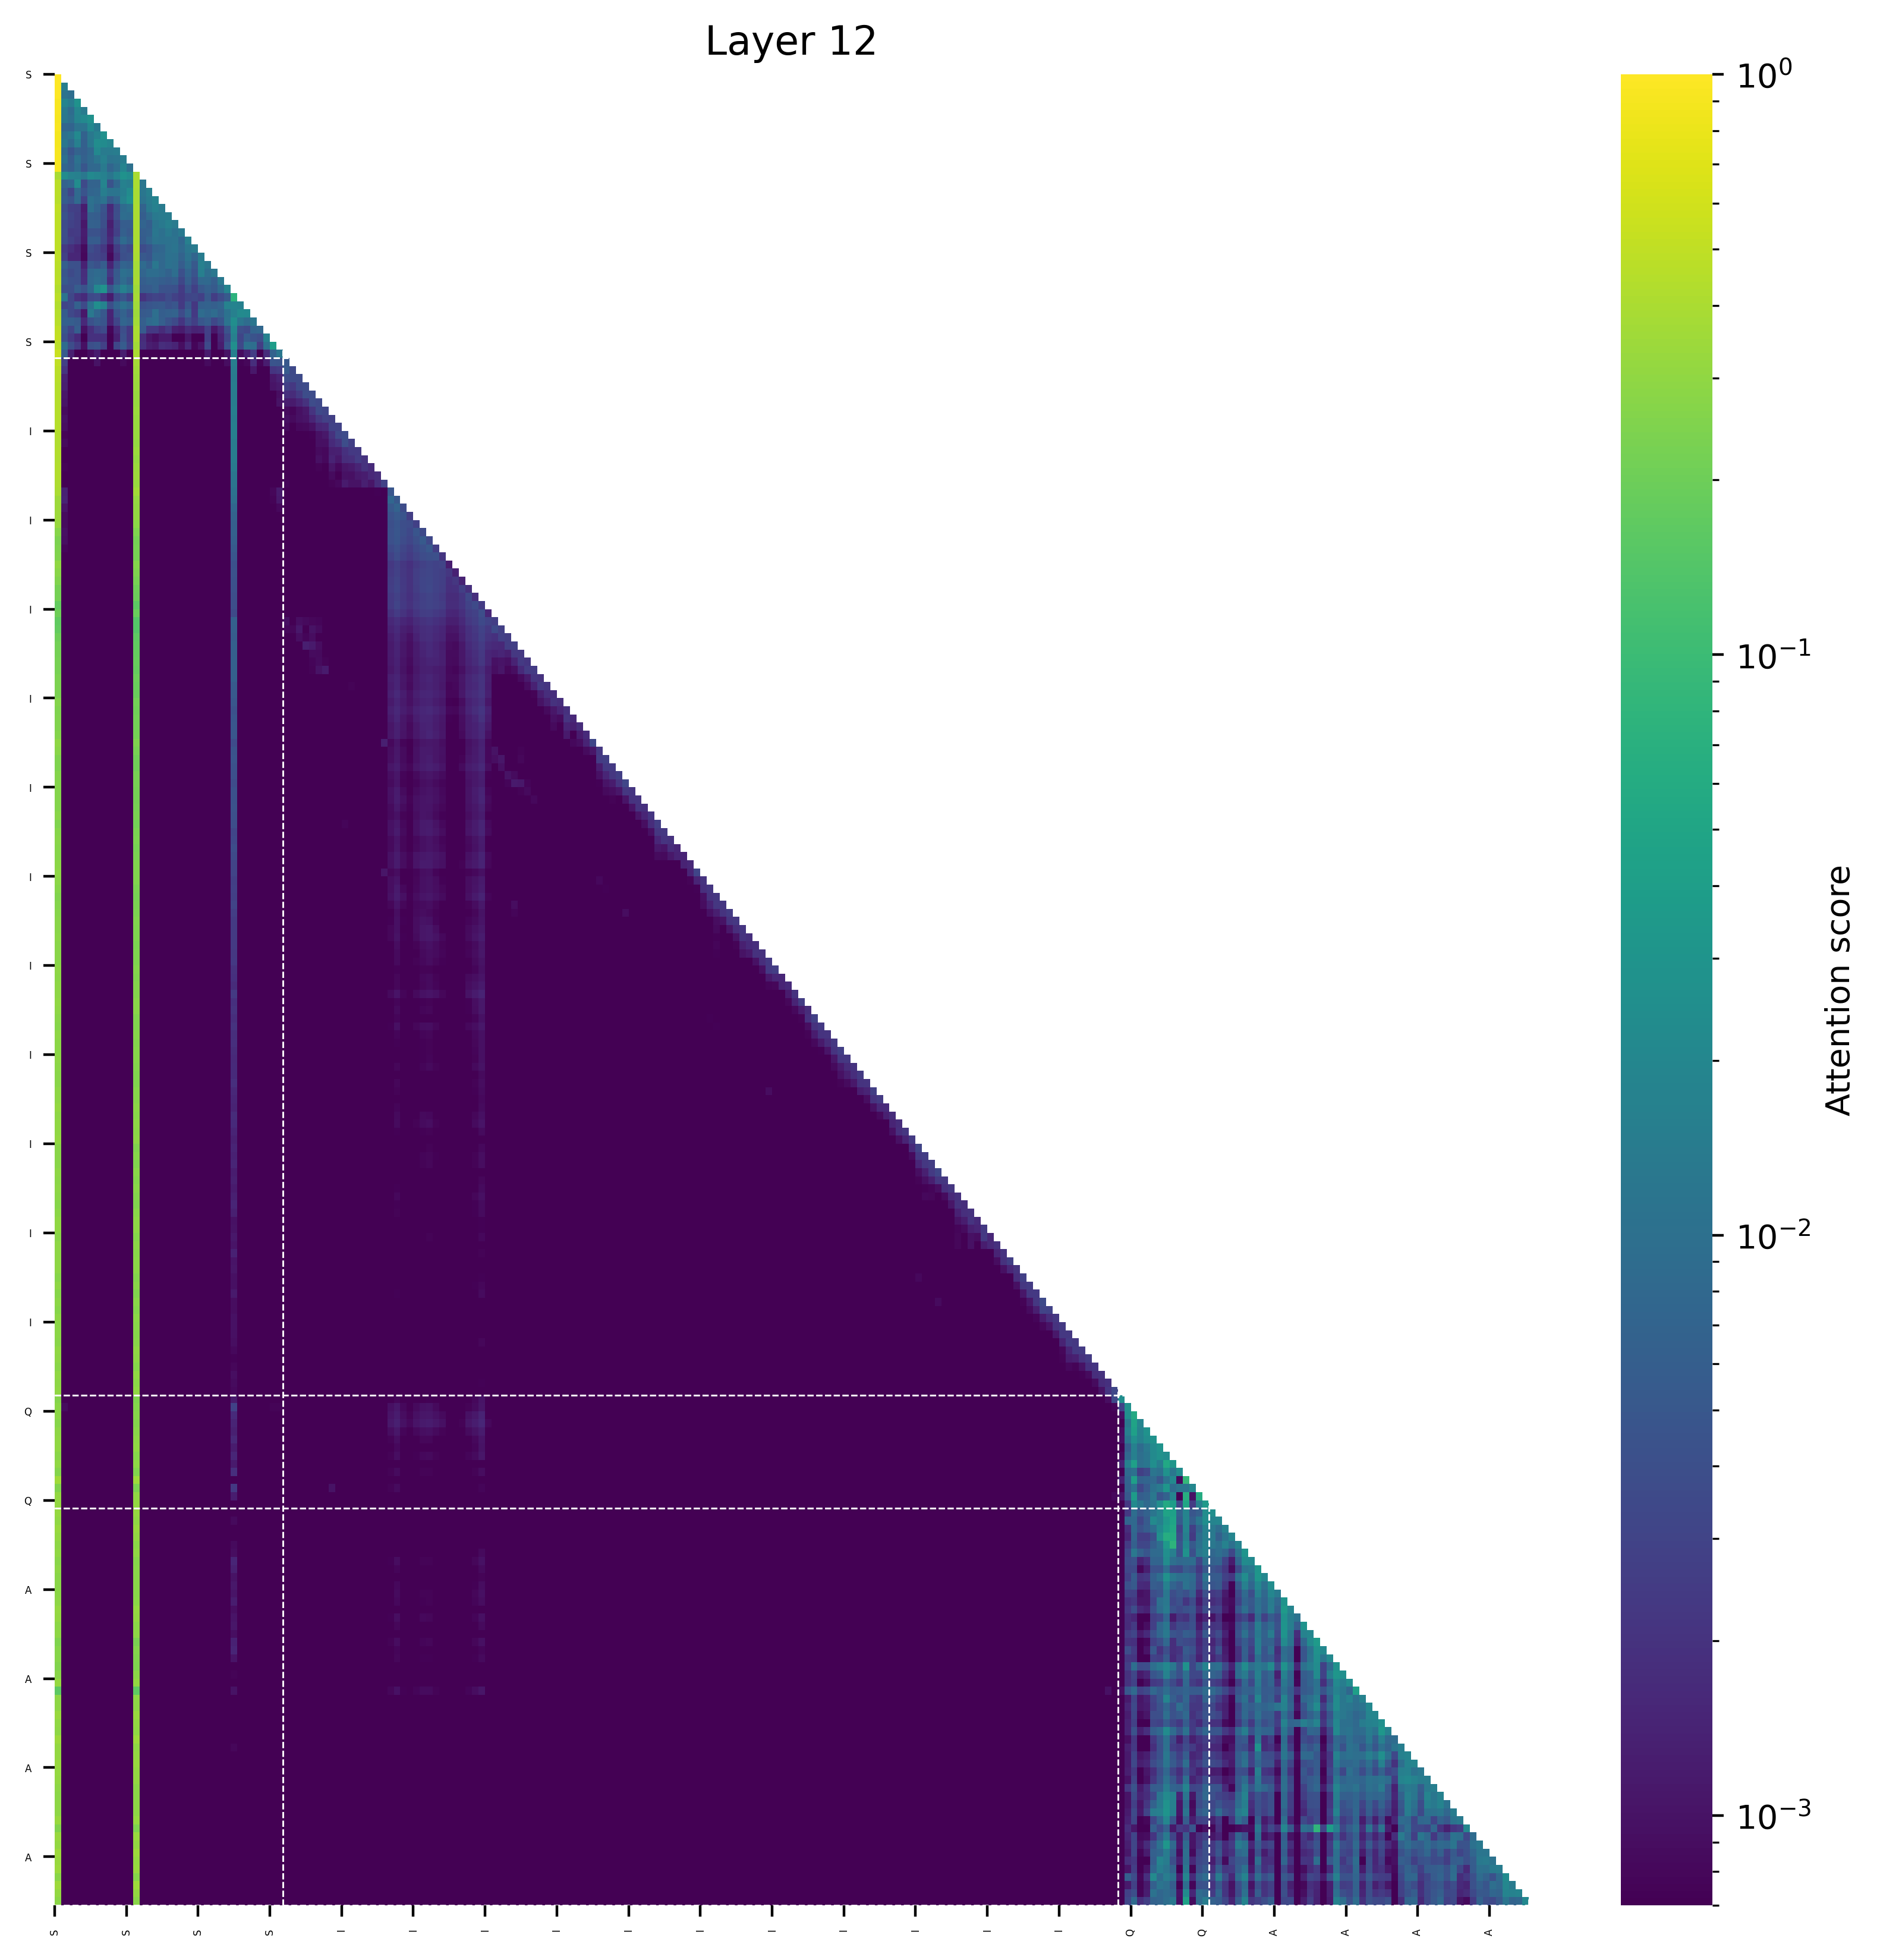

The table this chart was drawn from, first rows:
(0, 1.0), (154, 0.0), (142, 0.0), (153, 0.0), (152, 0.0), (151, 0.0), (150, 0.0), (149, 0.0), (143, 0.0), (144, 0.0)
(0, 0.984588623046875), (1, 0.015425655990839005), (154, 0.0), (142, 0.0), (153, 0.0), (152, 0.0), (151, 0.0), (150, 0.0), (149, 0.0), (143, 0.0)
(0, 0.9793853759765625), (1, 0.011263491585850716), (2, 0.009315542876720428), (150, 0.0), (155, 0.0), (151, 0.0), (152, 0.0), (153, 0.0), (154, 0.0), (143, 0.0)
(0, 0.9384613037109375), (3, 0.028768720105290413), (1, 0.018354984000325203), (2, 0.01443503238260746), (150, 0.0), (155, 0.0), (151, 0.0), (152, 0.0), (153, 0.0), (154, 0.0)
(0, 0.9442901611328125), (3, 0.019859254360198975), (4, 0.013784017413854599), (1, 0.01327199675142765), (2, 0.008784370496869087), (150, 0.0), (155, 0.0), (151, 0.0), (152, 0.0), (153, 0.0)
(0, 0.9110565185546875), (5, 0.027014780789613724), (4, 0.021386586129665375), (3, 0.018352162092924118), (1, 0.01232236996293068), (2, 0.00987408310174942), (151, 0.0), (152, 0.0), (153, 0.0), (150, 0.0)
(0, 0.9292144775390625), (5, 0.020924421027302742), (6, 0.013279184699058533), (4, 0.011104818433523178), (3, 0.010985476896166801), (1, 0.0074479952454566956), (2, 0.0070353224873542786), (152, 0.0), (153, 0.0), (154, 0.0)
(0, 0.8925933837890625), (7, 0.026982411742210388), (3, 0.02148316614329815), (6, 0.017020288854837418), (5, 0.013004042208194733), (2, 0.01190279796719551), (1, 0.010314136743545532), (4, 0.00670505128800869), (152, 0.0), (153, 0.0)
(0, 0.8788604736328125), (6, 0.024108655750751495), (7, 0.022488482296466827), (8, 0.018833506852388382), (3, 0.01594815030694008), (5, 0.012648746371269226), (1, 0.012377094477415085), (2, 0.008398130536079407), (4, 0.006353344768285751), (152, 0.0)
(0, 0.9030914306640625), (6, 0.02061840146780014), (9, 0.014764226973056793), (8, 0.013974439352750778), (7, 0.013921789824962616), (1, 0.008078830316662788), (5, 0.007891107350587845), (3, 0.006814083084464073), (4, 0.006082275882363319), (2, 0.004741333425045013)
(0, 0.8930892944335938), (7, 0.01612531580030918), (10, 0.01464332640171051), (6, 0.011938095092773438), (9, 0.011717472225427628), (8, 0.011015491560101509), (3, 0.01082378439605236), (1, 0.010013051331043243), (5, 0.008300099521875381), (4, 0.006459550932049751)
(0, 0.897369384765625), (10, 0.018539858981966972), (7, 0.013396229594945908), (11, 0.010125676169991493), (9, 0.009580671787261963), (3, 0.00922958180308342), (6, 0.008237795904278755), (5, 0.007991626858711243), (1, 0.007395168766379356), (8, 0.007211271673440933)
(12, 0.40204620361328125), (0, 0.3897819519042969), (10, 0.027850747108459473), (11, 0.023450613021850586), (1, 0.022976160049438477), (5, 0.021513283252716064), (6, 0.019132554531097412), (9, 0.017831504344940186), (2, 0.017781376838684082), (7, 0.016757667064666748)
(0, 0.47589874267578125), (12, 0.39444732666015625), (3, 0.02334514446556568), (7, 0.018665825948119164), (10, 0.01657341793179512), (11, 0.014888398349285126), (13, 0.01225760392844677), (9, 0.007685009390115738), (2, 0.007595382630825043), (5, 0.006905905902385712)
(0, 0.4755821228027344), (12, 0.3837299346923828), (11, 0.022668970748782158), (14, 0.01574261486530304), (10, 0.015400135889649391), (7, 0.015366174280643463), (13, 0.01222594827413559), (8, 0.011442571878433228), (9, 0.01139417476952076), (3, 0.008346481248736382)
(0, 0.463897705078125), (12, 0.3860015869140625), (11, 0.025152988731861115), (15, 0.017818545922636986), (10, 0.01765415444970131), (14, 0.014435594901442528), (13, 0.011251285672187805), (7, 0.01119726337492466), (5, 0.010100111365318298), (6, 0.008569162338972092)
(0, 0.49262237548828125), (12, 0.4000434875488281), (15, 0.016688218340277672), (16, 0.013916261494159698), (14, 0.01337909884750843), (11, 0.010502899065613747), (5, 0.009531911462545395), (10, 0.00865253433585167), (6, 0.007147911936044693), (13, 0.00682457722723484)
(0, 0.4890899658203125), (12, 0.4031982421875), (17, 0.014499377459287643), (16, 0.01399855688214302), (15, 0.013305548578500748), (10, 0.009173110127449036), (14, 0.00897558405995369), (11, 0.008507775142788887), (5, 0.00609934888780117), (13, 0.00589885376393795)
(0, 0.48642730712890625), (12, 0.40296173095703125), (17, 0.01606600359082222), (18, 0.01399209350347519), (16, 0.013291005045175552), (15, 0.011363618075847626), (13, 0.007058996707201004), (5, 0.006448026746511459), (6, 0.006242062896490097), (14, 0.005995534360408783)
(0, 0.48928070068359375), (12, 0.401336669921875), (17, 0.01330648548901081), (19, 0.01308266818523407), (15, 0.012063900008797646), (18, 0.010594919323921204), (16, 0.0100080706179142), (14, 0.006578374654054642), (10, 0.006329471245408058), (13, 0.0060235001146793365)
(0, 0.48206329345703125), (12, 0.3921966552734375), (20, 0.016123592853546143), (18, 0.01113387942314148), (15, 0.011062167584896088), (17, 0.010835045948624611), (16, 0.01052582822740078), (10, 0.008546257391571999), (14, 0.007754310965538025), (19, 0.007409632205963135)
(0, 0.4894866943359375), (12, 0.4046478271484375), (21, 0.013803841546177864), (20, 0.012217171490192413), (18, 0.011302024126052856), (17, 0.010127656161785126), (19, 0.008217006921768188), (16, 0.007582519203424454), (15, 0.0070475563406944275), (14, 0.004584861919283867)
(0, 0.48496246337890625), (12, 0.40210723876953125), (22, 0.014476671814918518), (20, 0.010844625532627106), (17, 0.010614674538373947), (18, 0.010036218911409378), (15, 0.008168546482920647), (16, 0.00796155072748661), (21, 0.0072753578424453735), (19, 0.006954161450266838)
(0, 0.46743011474609375), (12, 0.3783111572265625), (22, 0.016168970614671707), (15, 0.012421522289514542), (23, 0.012380348518490791), (17, 0.010625721886754036), (18, 0.009607864543795586), (20, 0.009212365373969078), (13, 0.008748002350330353), (16, 0.008028939366340637)
(0, 0.456512451171875), (12, 0.375), (22, 0.015602413564920425), (24, 0.012454725801944733), (10, 0.009958645328879356), (23, 0.00949222780764103), (18, 0.009318891912698746), (14, 0.009232129901647568), (15, 0.009015819057822227), (11, 0.008973907679319382)
(0, 0.46976470947265625), (12, 0.3810577392578125), (25, 0.013149615377187729), (6, 0.009303228929638863), (10, 0.008972007781267166), (23, 0.0081339031457901), (7, 0.008021257817745209), (5, 0.007928043603897095), (22, 0.007866792380809784), (14, 0.006903322413563728)
(0, 0.43845176696777344), (12, 0.35884857177734375), (7, 0.029592426493763924), (6, 0.02106379345059395), (26, 0.018428118899464607), (10, 0.016763340681791306), (11, 0.011299731209874153), (9, 0.009531281888484955), (25, 0.008568227291107178), (5, 0.007413681596517563)
(0, 0.4664192199707031), (12, 0.37381744384765625), (27, 0.07426273822784424), (1, 0.011216282844543457), (23, 0.005337722599506378), (26, 0.0052986908704042435), (10, 0.004757078364491463), (25, 0.0037247799336910248), (17, 0.003659522160887718), (6, 0.0036542899906635284)
(0, 0.4320106506347656), (12, 0.35239219665527344), (6, 0.024782873690128326), (27, 0.01801818609237671), (7, 0.017819466069340706), (26, 0.01707996428012848), (28, 0.016335085034370422), (5, 0.010873515158891678), (10, 0.010856911540031433), (11, 0.007870947942137718)
(0, 0.4403724670410156), (12, 0.34940338134765625), (28, 0.021777145564556122), (29, 0.021229177713394165), (27, 0.016252294182777405), (5, 0.012691453099250793), (26, 0.01089291088283062), (15, 0.009669233113527298), (24, 0.008929301053285599), (22, 0.008893430233001709)
(0, 0.4538421630859375), (12, 0.3607597351074219), (27, 0.024759650230407715), (30, 0.012077413499355316), (28, 0.01172528974711895), (26, 0.010981382802128792), (15, 0.009342227131128311), (29, 0.00890352949500084), (14, 0.008386403322219849), (10, 0.007295195013284683)
(0, 0.4948272705078125), (12, 0.3996391296386719), (27, 0.019857659935951233), (31, 0.007754117250442505), (30, 0.007135380059480667), (3, 0.006025051698088646), (13, 0.005436241626739502), (1, 0.004916161298751831), (26, 0.004545379430055618), (28, 0.00394769012928009)
(0, 0.5096588134765625), (12, 0.40061187744140625), (32, 0.016624441370368004), (27, 0.015952855348587036), (29, 0.0056206416338682175), (30, 0.004491433501243591), (10, 0.004381012171506882), (1, 0.003966761752963066), (31, 0.003856956958770752), (26, 0.0033024847507476807)
(0, 0.4716644287109375), (12, 0.3647956848144531), (33, 0.03831741213798523), (27, 0.02564525604248047), (32, 0.010612042620778084), (29, 0.010236402973532677), (30, 0.009359797462821007), (1, 0.008874982595443726), (10, 0.0056943129748106), (26, 0.004555219784379005)
(0, 0.5359649658203125), (12, 0.4008941650390625), (27, 0.015695221722126007), (34, 0.01241987757384777), (33, 0.006925361230969429), (1, 0.005444342270493507), (30, 0.0026284251362085342), (32, 0.0017841719090938568), (29, 0.0013711005449295044), (2, 0.0013370923697948456)
(0, 0.49492740631103516), (12, 0.380568265914917), (27, 0.014700348488986492), (35, 0.0050372048281133175), (33, 0.004557187203317881), (34, 0.004447119310498238), (1, 0.0028067808598279953), (30, 0.001834676950238645), (32, 0.0012586163356900215), (6, 0.0009998049354180694)
(0, 0.4719935655593872), (12, 0.35729527473449707), (27, 0.013909992761909962), (35, 0.005421898793429136), (36, 0.0034332270734012127), (34, 0.0024244068190455437), (33, 0.0021771297324448824), (1, 0.0020903137046843767), (30, 0.001123046618886292), (32, 0.0006283266702666879)
(0, 0.4580388069152832), (12, 0.34728384017944336), (27, 0.013398322276771069), (35, 0.00364307570271194), (37, 0.003567146137356758), (36, 0.0035449382849037647), (1, 0.0013815180864185095), (34, 0.0013681650161743164), (33, 0.0011207789648324251), (30, 0.0006672929739579558)
(0, 0.4477499723434448), (12, 0.33635038137435913), (27, 0.014214931055903435), (38, 0.003640554379671812), (37, 0.0034667188301682472), (35, 0.002745700068771839), (36, 0.0022421253379434347), (1, 0.0012730726739391685), (34, 0.001158319297246635), (33, 0.001017544767819345)
(0, 0.4395889639854431), (12, 0.32638856768608093), (27, 0.013841156847774982), (38, 0.003786139888688922), (39, 0.003656703280285001), (37, 0.0023997232783585787), (35, 0.001851639011874795), (36, 0.0017054443014785647), (1, 0.0010739956051111221), (34, 0.0009170706616714597)
(0, 0.445453405380249), (12, 0.326656311750412), (27, 0.014466430991888046), (39, 0.0036605545319616795), (40, 0.003427246119827032), (38, 0.0019596274942159653), (37, 0.0015044480096548796), (35, 0.0012455661781132221), (36, 0.0011738674947991967), (1, 0.0010312747908756137)
(0, 0.4495195150375366), (12, 0.33197128772735596), (27, 0.015365841798484325), (40, 0.003480960614979267), (41, 0.003123385366052389), (39, 0.0020785003434866667), (38, 0.0011299269972369075), (37, 0.0009543364285491407), (35, 0.0008613497484475374), (1, 0.0008568143239244819)
(0, 0.4413175880908966), (12, 0.32996806502342224), (27, 0.014572220854461193), (41, 0.002850376768037677), (42, 0.0026771295815706253), (40, 0.002229283796623349), (39, 0.0015040191356092691), (38, 0.0010366170899942517), (1, 0.0009671826846897602), (37, 0.0009618852054700255)
(0, 0.44070497155189514), (12, 0.330133855342865), (27, 0.015011484734714031), (43, 0.002968133194372058), (42, 0.0029104361310601234), (41, 0.0015540014719590545), (40, 0.0014750720001757145), (39, 0.00098149583209306), (1, 0.0009144289651885629), (35, 0.0008510459447279572)
(0, 0.4300079345703125), (12, 0.32616934180259705), (27, 0.015116751194000244), (44, 0.0036332306917756796), (43, 0.003349769627675414), (42, 0.001966701587662101), (41, 0.001112140016630292), (40, 0.0009817349491640925), (1, 0.0007619945099577308), (39, 0.0007344047189690173)
(0, 0.4244118332862854), (12, 0.32017070055007935), (27, 0.01391049288213253), (44, 0.003757236758247018), (45, 0.002702148165553808), (43, 0.002097180113196373), (42, 0.0016836978029459715), (40, 0.0009419831912964582), (41, 0.0009414916858077049), (1, 0.0008395760087296367)
(0, 0.43321698904037476), (12, 0.3350951671600342), (27, 0.014381731860339642), (45, 0.002358214696869254), (46, 0.0023352825082838535), (44, 0.001931715407408774), (43, 0.0013229482574388385), (42, 0.0012854842934757471), (40, 0.0008729005930945277), (41, 0.0008187582134269178)
(0, 0.41657736897468567), (12, 0.31950366497039795), (27, 0.014221074059605598), (46, 0.0024557618889957666), (47, 0.00200434448197484), (45, 0.0018619439797475934), (44, 0.00176911405287683), (42, 0.0013926175888627768), (43, 0.0011162892915308475), (40, 0.0009459970751777291)
(0, 0.4340677261352539), (12, 0.33316028118133545), (27, 0.013516099192202091), (47, 0.001994772581383586), (48, 0.001651128870435059), (46, 0.0014583166921511292), (45, 0.0011486989678815007), (42, 0.0010659691179171205), (44, 0.0010525565594434738), (43, 0.0008093805518001318)
(0, 0.4382196068763733), (12, 0.3468332588672638), (27, 0.011797476559877396), (49, 0.001747483154758811), (48, 0.0015738761285319924), (47, 0.001264273072592914), (46, 0.0011432886822149158), (44, 0.0009729425655677915), (45, 0.000930206326302141), (42, 0.0008667048532515764)
(0, 0.40945759415626526), (12, 0.32257333397865295), (27, 0.011597840115427971), (50, 0.0029099397361278534), (49, 0.0017372273141518235), (47, 0.0013168645091354847), (44, 0.0011848598951473832), (48, 0.0010484801605343819), (46, 0.0009867721237242222), (45, 0.0009840806014835835)
(0, 0.40307044982910156), (12, 0.3612682819366455), (27, 0.01062865648418665), (51, 0.0048216162249445915), (1, 0.0013682277640327811), (34, 0.001155559322796762), (33, 0.0007997978245839477), (49, 0.0007364987395703793), (30, 0.0006814812077209353), (35, 0.0006551460246555507)
(0, 0.34490513801574707), (12, 0.31552255153656006), (27, 0.009356454946100712), (51, 0.007466826122254133), (52, 0.004967111628502607), (1, 0.0013847621157765388), (34, 0.0011129564372822642), (33, 0.000757326022721827), (30, 0.0006688917055726051), (35, 0.0006436541443690658)
(0, 0.3440074920654297), (12, 0.30556225776672363), (27, 0.007481580600142479), (52, 0.006812599487602711), (51, 0.005139801185578108), (53, 0.003630424151197076), (1, 0.0010318963322788477), (34, 0.00080991315189749), (33, 0.00053987349383533), (30, 0.0004789441591128707)
(0, 0.3458343744277954), (12, 0.30563127994537354), (27, 0.006695309653878212), (52, 0.005240945145487785), (53, 0.0046194470487535), (51, 0.004305373877286911), (54, 0.002618584083393216), (1, 0.0008759002666920424), (34, 0.0006665097316727042), (33, 0.00043272983748465776)
(0, 0.32714998722076416), (12, 0.2857092618942261), (27, 0.006211320869624615), (52, 0.004788173828274012), (51, 0.003961382899433374), (53, 0.003858656156808138), (54, 0.003687246236950159), (55, 0.002776459092274308), (1, 0.000869478564709425), (34, 0.000653525348752737)
(0, 0.27083539962768555), (12, 0.24715280532836914), (27, 0.006339692045003176), (52, 0.004921598359942436), (55, 0.004726271145045757), (51, 0.0041825175285339355), (53, 0.003978262189775705), (56, 0.003460430074483156), (54, 0.0034198779612779617), (1, 0.0009412693325430155)
(0, 0.23929893970489502), (12, 0.22142112255096436), (27, 0.006006338633596897), (56, 0.005321974866092205), (52, 0.004740065895020962), (51, 0.004090648610144854), (55, 0.004059212282299995), (53, 0.0037318274844437838), (57, 0.00336680980399251), (54, 0.0032293819822371006)
(0, 0.2475583553314209), (12, 0.22407805919647217), (27, 0.005252690985798836), (57, 0.005038195289671421), (56, 0.00416928343474865), (52, 0.004126830957829952), (55, 0.003456507809460163), (51, 0.0034339961130172014), (53, 0.003213413991034031), (54, 0.0027045963797718287)
(0, 0.2499145269393921), (12, 0.2269342541694641), (27, 0.004884443711489439), (58, 0.0040956479497253895), (57, 0.00402297917753458), (56, 0.003688802942633629), (52, 0.003659952199086547), (55, 0.0030595147982239723), (51, 0.002961148740723729), (53, 0.002946003805845976)
(0, 0.30131304264068604), (12, 0.2595130205154419), (27, 0.004205450415611267), (57, 0.0031426548957824707), (59, 0.0030091614462435246), (58, 0.0029207621701061726), (56, 0.002866036258637905), (52, 0.002746312180534005), (55, 0.002424481324851513), (51, 0.002272931858897209)
... 165 more rows
